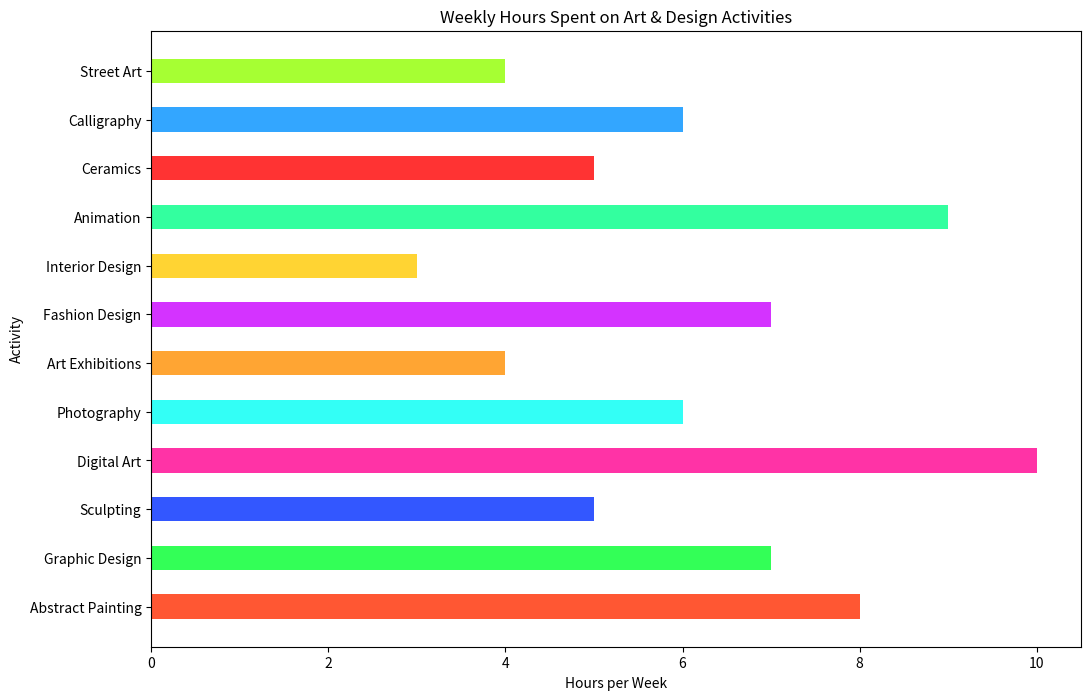

Write Python code to recreate this figure.

import matplotlib.pyplot as plt

# Data
activities = ['Abstract Painting', 'Graphic Design', 'Sculpting', 'Digital Art', 'Photography', 'Art Exhibitions',
              'Fashion Design', 'Interior Design', 'Animation', 'Ceramics', 'Calligraphy', 'Street Art']
hours = [8, 7, 5, 10, 6, 4, 7, 3, 9, 5, 6, 4]

# Create horizontal bar chart
plt.figure(figsize=(12, 8))  # Width, Height of the chart
plt.barh(activities, hours, color=['#FF5733', '#33FF57', '#3357FF', '#FF33A6', '#33FFF6', '#FFA533',
                                   '#D433FF', '#FFD433', '#33FF9F', '#FF3333', '#33A6FF', '#A6FF33'],
         height=0.5)  # Height of the bars

# Set the title and labels
plt.title('Weekly Hours Spent on Art & Design Activities')
plt.xlabel('Hours per Week')
plt.ylabel('Activity')

# Show the plot
plt.show()
